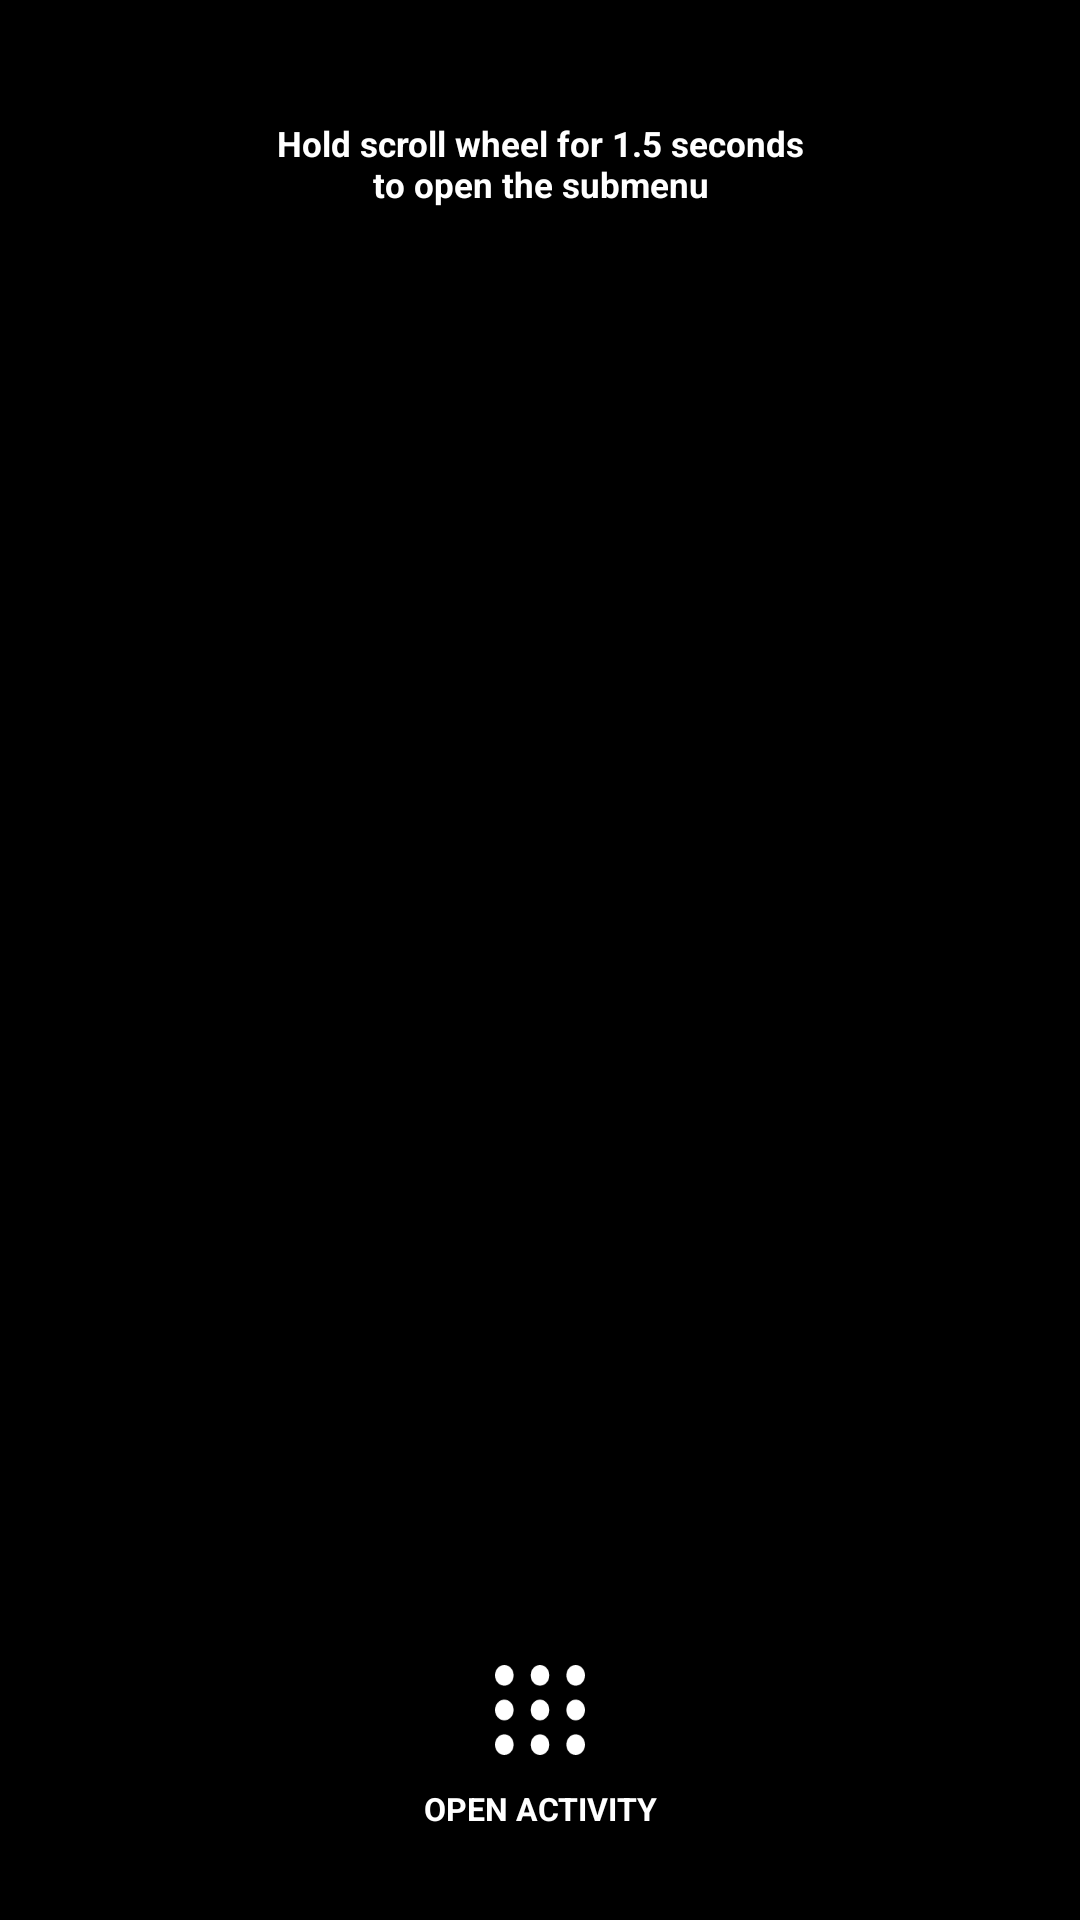

Reconstruct the res/layout file that produces this screen, plus the resources it refers to.
<!-- AndroidManifest.xml: application theme Theme.DigiOSSampleApp -->
<!-- res/layout/activity_main.xml -->
<androidx.constraintlayout.widget.ConstraintLayout xmlns:android="http://schemas.android.com/apk/res/android"
    xmlns:app="http://schemas.android.com/apk/res-auto"
    xmlns:tools="http://schemas.android.com/tools"
    android:layout_width="match_parent"
    android:layout_height="match_parent"
    android:id="@+id/constraintLayout1_1"
    android:background="@color/black"
    tools:context=".MainActivity">

    <TextView
        android:id="@+id/textView1"
        android:layout_width="540px"
        android:layout_height="wrap_content"
        android:text="Hold scroll wheel for 1.5 seconds to open the submenu"
        android:gravity="center"
        android:textColor="@color/white"
        android:textSize="35px"
        android:textStyle="bold"
        android:layout_marginTop="120px"
        app:layout_constraintTop_toTopOf="parent"
        app:layout_constraintEnd_toEndOf="parent"
        app:layout_constraintStart_toStartOf="parent" />

    <ImageButton
        android:id="@+id/imageButton1_1"
        android:layout_width="90px"
        android:layout_height="90px"
        android:layout_marginBottom="32px"
        android:background="@color/black"
        android:scaleType="fitXY"
        android:src="@drawable/launcher_appdrawer"
        app:layout_constraintBottom_toTopOf="@id/textView1_1"
        app:layout_constraintEnd_toEndOf="@id/textView1_1"
        app:layout_constraintStart_toStartOf="@id/textView1_1" />

    <TextView
        android:id="@+id/textView1_1"
        android:layout_width="240px"
        android:layout_height="wrap_content"
        android:layout_marginBottom="90px"
        android:text="OPEN ACTIVITY"
        android:gravity="center"
        android:textColor="@color/white"
        android:textSize="32px"
        android:textStyle="bold"
        app:layout_constraintBottom_toBottomOf="parent"
        app:layout_constraintEnd_toEndOf="parent"
        app:layout_constraintStart_toStartOf="parent" />

</androidx.constraintlayout.widget.ConstraintLayout>
<!-- resources referenced by this layout -->
<resources>
  <!-- drawable launcher_appdrawer: png bitmap (drawable, 3198 bytes) -->
  <style name="Theme.DigiOSSampleApp" parent="Theme.MaterialComponents.DayNight.NoActionBar">
          
          <item name="colorPrimary">@color/purple_500</item>
          <item name="colorPrimaryVariant">@color/purple_700</item>
          <item name="colorOnPrimary">@color/white</item>
          
          <item name="colorSecondary">@color/teal_200</item>
          <item name="colorSecondaryVariant">@color/teal_700</item>
          <item name="colorOnSecondary">@color/black</item>
          
          <item name="android:statusBarColor" tools:targetApi="l">?attr/colorPrimaryVariant</item>
          
      </style>
  <!-- not gathered from this repository: default colours our renderer supplied (Android Studio template values) -->
  <color name="purple_500">#FF6200EE</color>
  <color name="purple_700">#FF3700B3</color>
  <color name="teal_200">#FF03DAC5</color>
  <color name="teal_700">#FF018786</color>
  <color name="black">#FF000000</color>
  <color name="white">#FFFFFFFF</color>
</resources>
